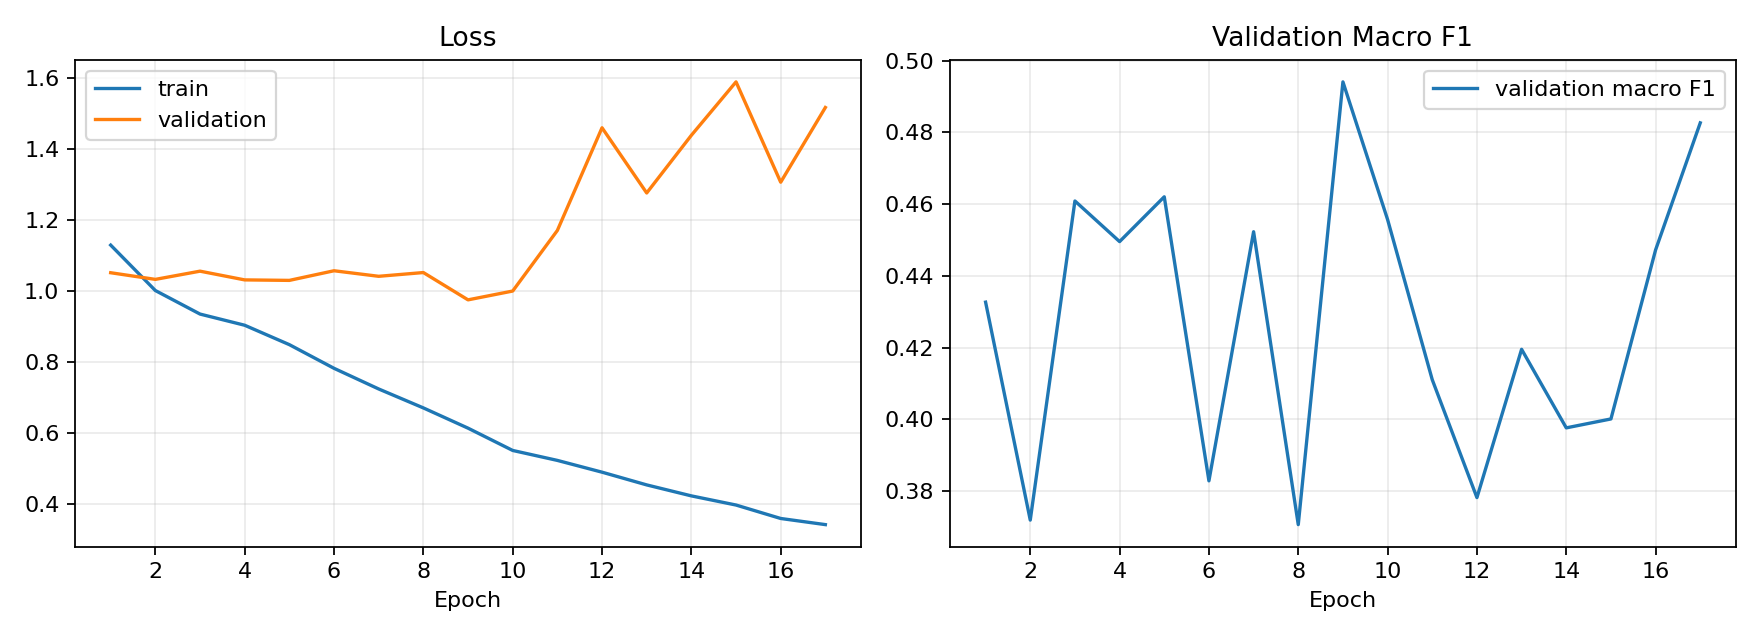

Data behind this chart, as committed beside it:
epoch, train_loss, val_loss, val_macro_f1
1, 1.129, 1.051, 0.4327
2, 1.001, 1.033, 0.3719
3, 0.9351, 1.056, 0.4609
4, 0.9036, 1.031, 0.4496
5, 0.849, 1.03, 0.4621
6, 0.7824, 1.057, 0.3828
7, 0.7243, 1.041, 0.4523
8, 0.671, 1.052, 0.3706
9, 0.614, 0.9751, 0.4941
10, 0.5513, 0.9999, 0.4557
11, 0.5233, 1.17, 0.411
12, 0.4901, 1.459, 0.3782
13, 0.4543, 1.276, 0.4195
14, 0.4234, 1.438, 0.3976
15, 0.3977, 1.589, 0.4001
16, 0.3598, 1.306, 0.4472
17, 0.3426, 1.516, 0.4827
